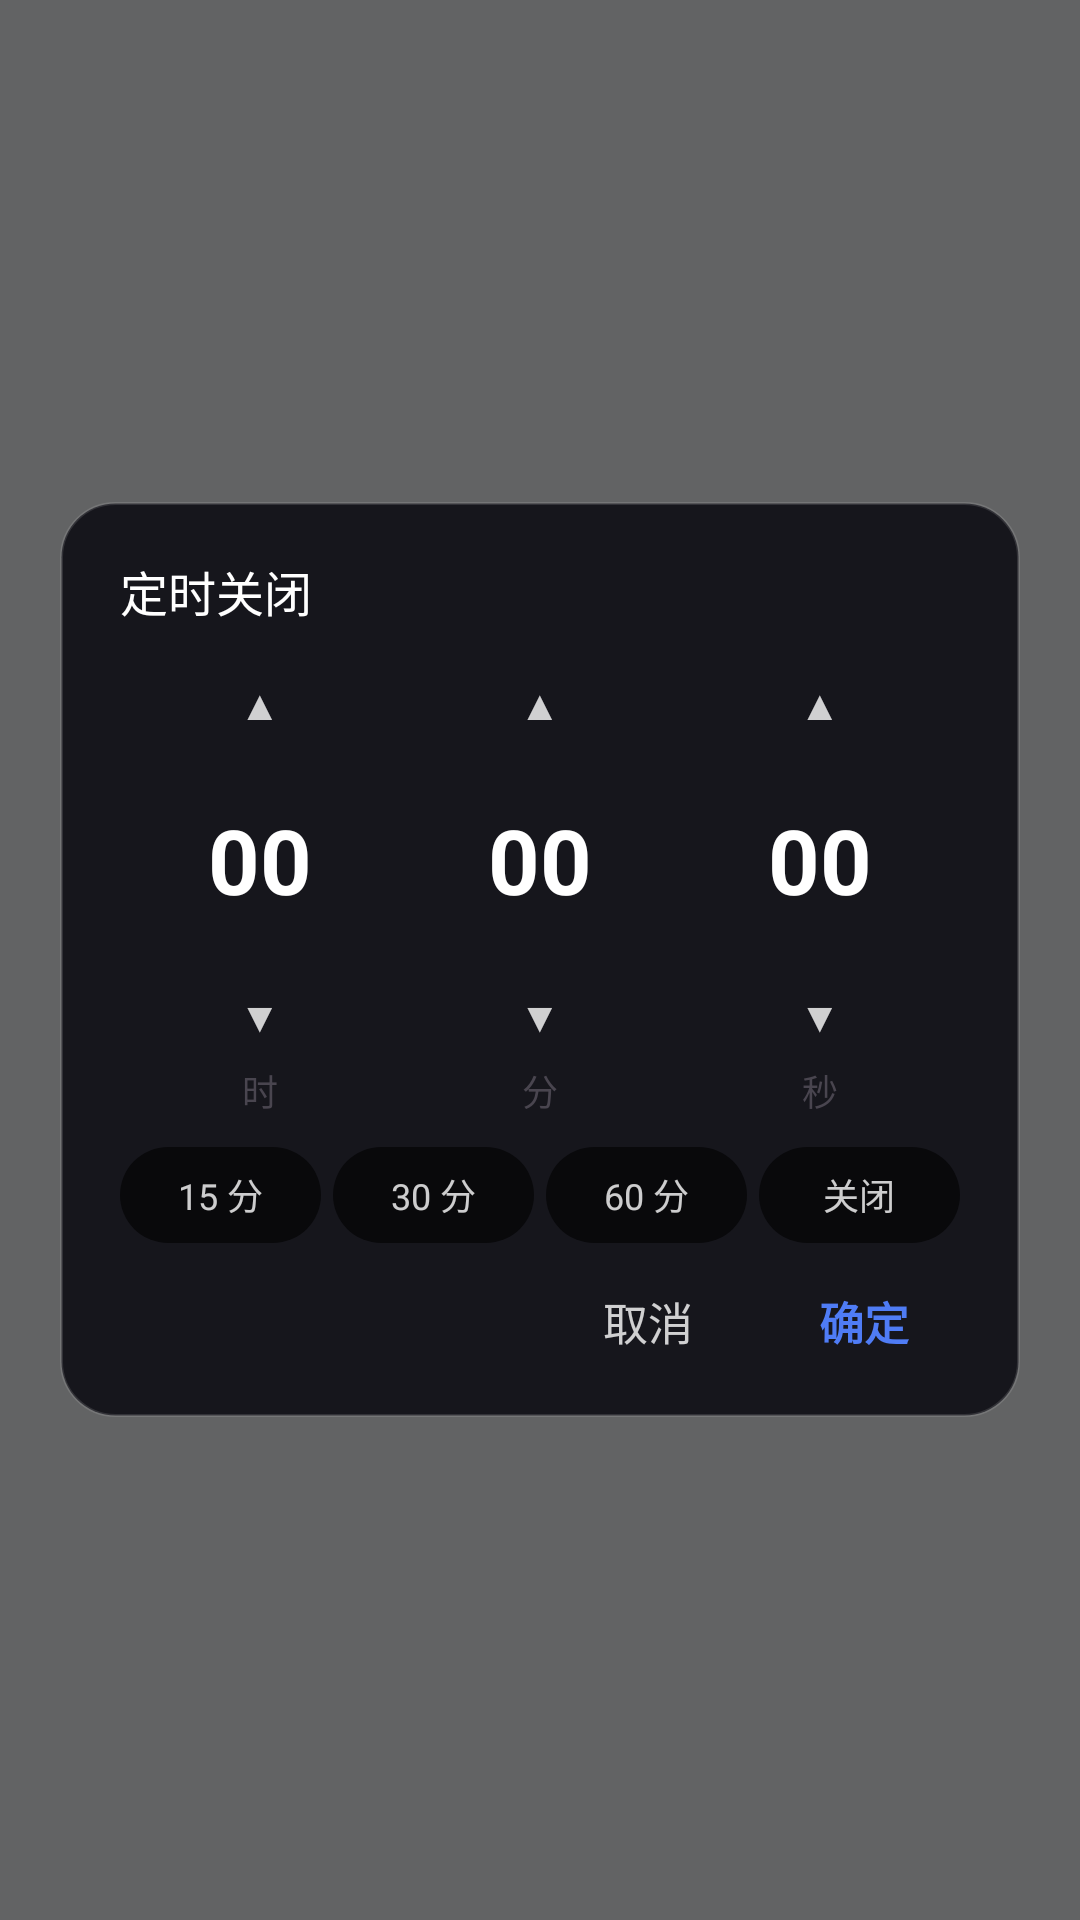

Layout XML and referenced resources for this Android screen:
<!-- AndroidManifest.xml: application theme Theme.SmbPlayer -->
<!-- res/layout/dialog_mpv_timer.xml -->
<?xml version="1.0" encoding="utf-8"?>
<FrameLayout xmlns:android="http://schemas.android.com/apk/res/android"
    android:layout_width="match_parent"
    android:layout_height="match_parent">

    <View
        android:id="@+id/timer_scrim"
        android:layout_width="match_parent"
        android:layout_height="match_parent"
        android:background="#99000000" />

    <LinearLayout
        android:id="@+id/timer_panel"
        android:layout_width="320dp"
        android:layout_height="wrap_content"
        android:layout_gravity="center"
        android:background="@drawable/bg_dialog_panel"
        android:clickable="true"
        android:focusable="true"
        android:orientation="vertical"
        android:paddingStart="20dp"
        android:paddingTop="18dp"
        android:paddingEnd="20dp"
        android:paddingBottom="10dp">

        <TextView
            android:layout_width="wrap_content"
            android:layout_height="wrap_content"
            android:text="定时关闭"
            android:textColor="@color/player_control_text"
            android:textSize="16sp" />

        <LinearLayout
            android:layout_width="match_parent"
            android:layout_height="wrap_content"
            android:layout_marginTop="10dp"
            android:gravity="center_vertical"
            android:orientation="horizontal">

            <LinearLayout
                android:layout_width="0dp"
                android:layout_height="wrap_content"
                android:layout_weight="1"
                android:gravity="center_horizontal"
                android:orientation="vertical">

                <TextView
                    android:id="@+id/btn_hour_up"
                    android:layout_width="46dp"
                    android:layout_height="32dp"
                    android:contentDescription="小时加一"
                    android:gravity="center"
                    android:text="▲"
                    android:textColor="#CCFFFFFF"
                    android:textSize="14sp" />

                <TextView
                    android:id="@+id/tv_hour"
                    android:layout_width="match_parent"
                    android:layout_height="72dp"
                    android:gravity="center"
                    android:text="00"
                    android:textColor="@color/player_control_text"
                    android:textSize="30sp"
                    android:textStyle="bold" />

                <TextView
                    android:id="@+id/btn_hour_down"
                    android:layout_width="46dp"
                    android:layout_height="32dp"
                    android:contentDescription="小时减一"
                    android:gravity="center"
                    android:text="▼"
                    android:textColor="#CCFFFFFF"
                    android:textSize="14sp" />

                <TextView
                    android:layout_width="wrap_content"
                    android:layout_height="wrap_content"
                    android:text="时"
                    android:textColor="@color/player_control_text_secondary"
                    android:textSize="12sp" />
            </LinearLayout>

            <LinearLayout
                android:layout_width="0dp"
                android:layout_height="wrap_content"
                android:layout_weight="1"
                android:gravity="center_horizontal"
                android:orientation="vertical">

                <TextView
                    android:id="@+id/btn_minute_up"
                    android:layout_width="46dp"
                    android:layout_height="32dp"
                    android:contentDescription="分钟加一"
                    android:gravity="center"
                    android:text="▲"
                    android:textColor="#CCFFFFFF"
                    android:textSize="14sp" />

                <TextView
                    android:id="@+id/tv_minute"
                    android:layout_width="match_parent"
                    android:layout_height="72dp"
                    android:gravity="center"
                    android:text="00"
                    android:textColor="@color/player_control_text"
                    android:textSize="30sp"
                    android:textStyle="bold" />

                <TextView
                    android:id="@+id/btn_minute_down"
                    android:layout_width="46dp"
                    android:layout_height="32dp"
                    android:contentDescription="分钟减一"
                    android:gravity="center"
                    android:text="▼"
                    android:textColor="#CCFFFFFF"
                    android:textSize="14sp" />

                <TextView
                    android:layout_width="wrap_content"
                    android:layout_height="wrap_content"
                    android:text="分"
                    android:textColor="@color/player_control_text_secondary"
                    android:textSize="12sp" />
            </LinearLayout>

            <LinearLayout
                android:layout_width="0dp"
                android:layout_height="wrap_content"
                android:layout_weight="1"
                android:gravity="center_horizontal"
                android:orientation="vertical">

                <TextView
                    android:id="@+id/btn_second_up"
                    android:layout_width="46dp"
                    android:layout_height="32dp"
                    android:contentDescription="秒加一"
                    android:gravity="center"
                    android:text="▲"
                    android:textColor="#CCFFFFFF"
                    android:textSize="14sp" />

                <TextView
                    android:id="@+id/tv_second"
                    android:layout_width="match_parent"
                    android:layout_height="72dp"
                    android:gravity="center"
                    android:text="00"
                    android:textColor="@color/player_control_text"
                    android:textSize="30sp"
                    android:textStyle="bold" />

                <TextView
                    android:id="@+id/btn_second_down"
                    android:layout_width="46dp"
                    android:layout_height="32dp"
                    android:contentDescription="秒减一"
                    android:gravity="center"
                    android:text="▼"
                    android:textColor="#CCFFFFFF"
                    android:textSize="14sp" />

                <TextView
                    android:layout_width="wrap_content"
                    android:layout_height="wrap_content"
                    android:text="秒"
                    android:textColor="@color/player_control_text_secondary"
                    android:textSize="12sp" />
            </LinearLayout>
        </LinearLayout>

        <LinearLayout
            android:layout_width="match_parent"
            android:layout_height="32dp"
            android:layout_marginTop="10dp"
            android:orientation="horizontal">

            <TextView
                android:id="@+id/chip_timer_15"
                android:layout_width="0dp"
                android:layout_height="match_parent"
                android:layout_marginEnd="4dp"
                android:layout_weight="1"
                android:background="@drawable/bg_hint_pill"
                android:gravity="center"
                android:text="15 分"
                android:textColor="#CCFFFFFF"
                android:textSize="12sp" />

            <TextView
                android:id="@+id/chip_timer_30"
                android:layout_width="0dp"
                android:layout_height="match_parent"
                android:layout_marginEnd="4dp"
                android:layout_weight="1"
                android:background="@drawable/bg_hint_pill"
                android:gravity="center"
                android:text="30 分"
                android:textColor="#CCFFFFFF"
                android:textSize="12sp" />

            <TextView
                android:id="@+id/chip_timer_60"
                android:layout_width="0dp"
                android:layout_height="match_parent"
                android:layout_marginEnd="4dp"
                android:layout_weight="1"
                android:background="@drawable/bg_hint_pill"
                android:gravity="center"
                android:text="60 分"
                android:textColor="#CCFFFFFF"
                android:textSize="12sp" />

            <TextView
                android:id="@+id/chip_timer_off"
                android:layout_width="0dp"
                android:layout_height="match_parent"
                android:layout_weight="1"
                android:background="@drawable/bg_hint_pill"
                android:gravity="center"
                android:text="关闭"
                android:textColor="#CCFFFFFF"
                android:textSize="12sp" />
        </LinearLayout>

        <LinearLayout
            android:layout_width="match_parent"
            android:layout_height="wrap_content"
            android:layout_marginTop="4dp"
            android:gravity="end"
            android:orientation="horizontal">

            <TextView
                android:id="@+id/btn_timer_cancel"
                android:layout_width="wrap_content"
                android:layout_height="44dp"
                android:gravity="center"
                android:minWidth="64dp"
                android:paddingStart="12dp"
                android:paddingEnd="12dp"
                android:text="取消"
                android:textColor="#CCFFFFFF"
                android:textSize="15sp" />

            <TextView
                android:id="@+id/btn_timer_ok"
                android:layout_width="wrap_content"
                android:layout_height="44dp"
                android:layout_marginStart="8dp"
                android:gravity="center"
                android:minWidth="64dp"
                android:paddingStart="12dp"
                android:paddingEnd="12dp"
                android:text="确定"
                android:textColor="@color/player_accent"
                android:textSize="15sp"
                android:textStyle="bold" />
        </LinearLayout>
    </LinearLayout>
</FrameLayout>
<!-- resources referenced by this layout -->
<resources>
  <color name="player_accent">#FF4F7CF5</color>
  <color name="player_control_text">#FFFFFFFF</color>
  <!-- drawable bg_dialog_panel (drawable) -->
  <?xml version="1.0" encoding="utf-8"?>
  <shape xmlns:android="http://schemas.android.com/apk/res/android" android:shape="rectangle">
      <solid android:color="#FF16161C" />
      <corners android:radius="18dp" />
      <stroke android:width="1dp" android:color="#1FFFFFFF" />
  </shape>
  <!-- drawable bg_hint_pill (drawable) -->
  <?xml version="1.0" encoding="utf-8"?>
  <shape xmlns:android="http://schemas.android.com/apk/res/android"
      android:shape="rectangle">
      <solid android:color="@color/player_scrim" />
      <corners android:radius="24dp" />
  </shape>
  <style name="Theme.SmbPlayer" parent="Theme.Material3.DayNight.NoActionBar">
          <item name="colorPrimary">@color/primary</item>
          <item name="colorOnPrimary">@color/on_primary</item>
          <item name="colorSecondary">@color/secondary</item>
          <item name="android:colorBackground">@color/background</item>
          <item name="colorSurface">@color/surface</item>
          <item name="colorOnSurface">@color/on_surface</item>
          <item name="colorOutline">@color/outline</item>
          <item name="android:statusBarColor">@color/primary</item>
      </style>
  <color name="player_scrim">#99000000</color>
  <color name="primary">#FF4F7CF5</color>
  <color name="on_primary">#FFFFFFFF</color>
  <color name="secondary">#FF26A69A</color>
  <color name="background">#FFF7F8FC</color>
  <color name="surface">#FFFFFFFF</color>
  <color name="on_surface">#FF1B1C1F</color>
  <color name="outline">#FFE1E3EA</color>
</resources>
